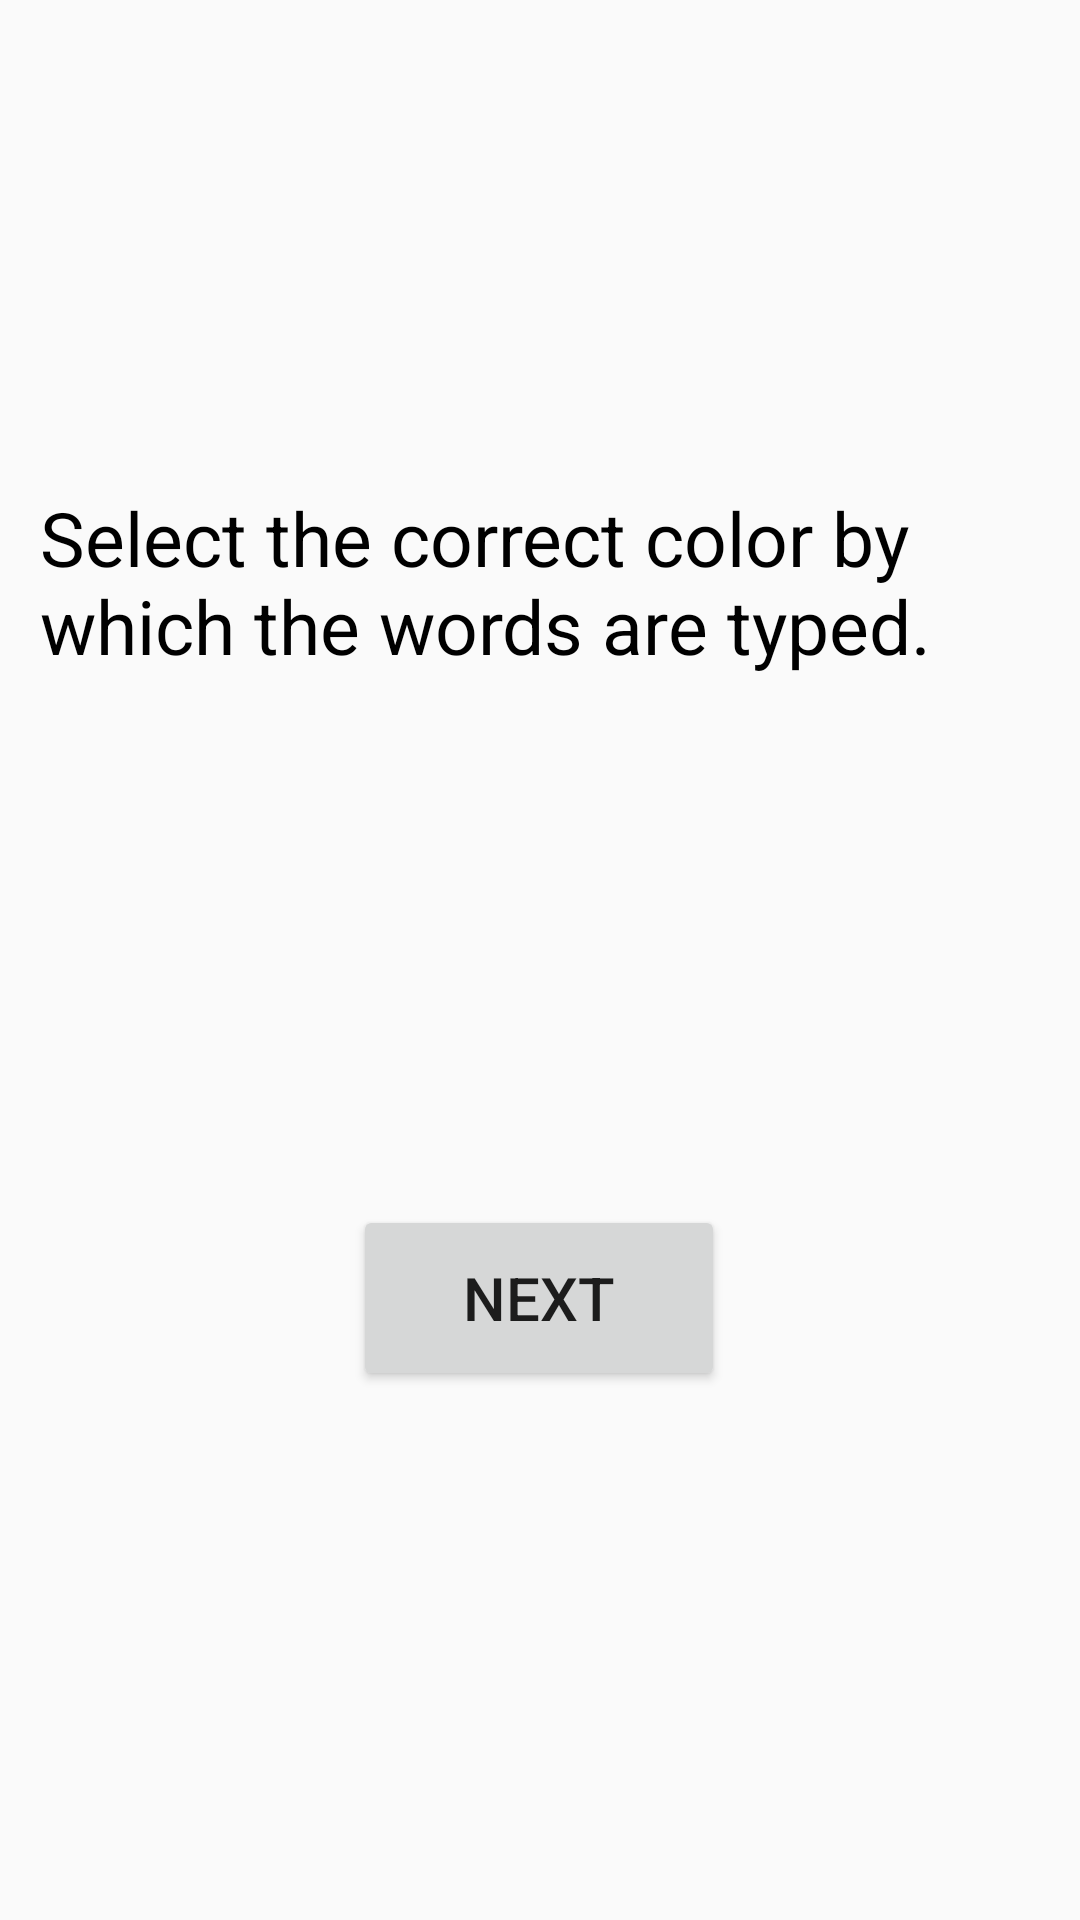

Reconstruct the res/layout file that produces this screen, plus the resources it refers to.
<!-- AndroidManifest.xml: application theme AppTheme -->
<!-- res/layout/raglvlques.xml -->
<?xml version="1.0" encoding="utf-8"?>
<androidx.constraintlayout.widget.ConstraintLayout
    xmlns:android="http://schemas.android.com/apk/res/android"
    xmlns:app="http://schemas.android.com/apk/res-auto"
    xmlns:tools="http://schemas.android.com/tools"
    android:layout_width="match_parent"
    android:layout_height="match_parent">

    <TextView
        android:id="@+id/textView10"
        android:layout_width="333dp"
        android:layout_height="72dp"
        android:text="Select the correct color by which the words are typed."
        android:textColor="@color/black"
        android:textSize="25dp"
        app:layout_constraintBottom_toBottomOf="parent"
        app:layout_constraintEnd_toEndOf="parent"
        app:layout_constraintHorizontal_bias="0.498"
        app:layout_constraintStart_toStartOf="parent"
        app:layout_constraintTop_toTopOf="parent"
        app:layout_constraintVertical_bias="0.286" />

    <Button
        android:id="@+id/lvlnext"
        android:layout_width="124dp"
        android:layout_height="62dp"
        android:text="NEXT"
        android:textSize="20dp"
        app:layout_constraintBottom_toBottomOf="parent"
        app:layout_constraintEnd_toEndOf="parent"
        app:layout_constraintHorizontal_bias="0.498"
        app:layout_constraintStart_toStartOf="parent"
        app:layout_constraintTop_toTopOf="parent"
        app:layout_constraintVertical_bias="0.695" />
</androidx.constraintlayout.widget.ConstraintLayout>
<!-- resources referenced by this layout -->
<resources>
  <style name="AppTheme" parent="Theme.AppCompat.Light.DarkActionBar">
          
          <item name="colorPrimary">@color/colorPrimary</item>
          <item name="colorPrimaryDark">@color/colorPrimaryDark</item>
          <item name="colorAccent">@color/colorAccent</item>
      </style>
  <!-- not gathered from this repository: default colours our renderer supplied (Android Studio template values) -->
  <color name="black">#FF000000</color>
  <color name="colorPrimary">#FF6200EE</color>
  <color name="colorPrimaryDark">#FF3700B3</color>
  <color name="colorAccent">#FF03DAC5</color>
</resources>
